Run: headless pygame with SDL's dummy video driver; simulated clock (each Clock.tick advances the game by its frame time, no real sleeping); random seed 0; keys injected as events and as key.get_pressed() state; no mouse input.
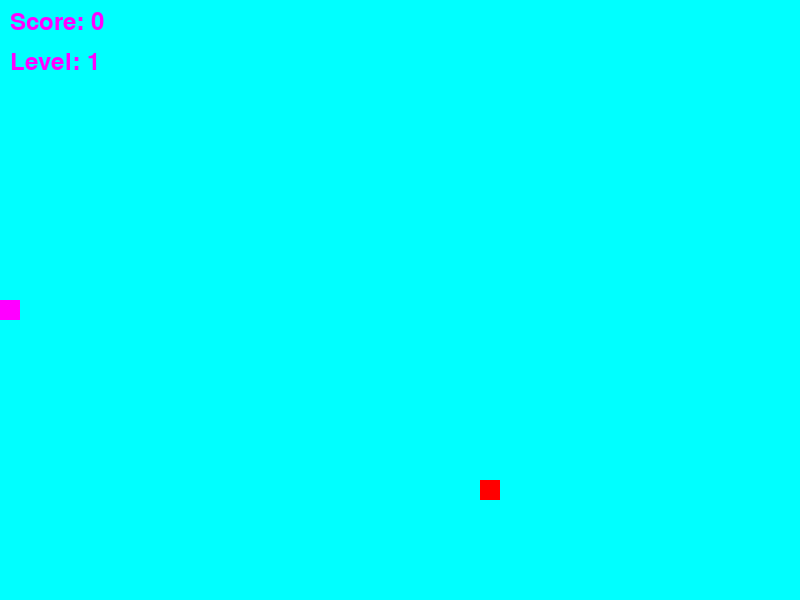
Frame 1 of 4 · flips 1–60 · no input
Frame 2 of 4 · flips 61–180 · tapped SPACE, RETURN · held RIGHT (→), D · screen unchanged from frame 1, image omitted
Frame 3 of 4 · flips 181–300 · held DOWN (↓), S · screen unchanged from frame 2, image omitted
Frame 4 of 4 · flips 301–420 · held LEFT (←), A, UP (↑), W · screen unchanged from frame 3, image omitted

The pygame program that drew these frames:

import pygame 
import time
import random

snake_speed = 15

# Initialize
pygame.init()

# Set up the screen
X, Y = 800, 600
CELL_SIZE = 20
GRID_WIDTH, GRID_HEIGHT = X // CELL_SIZE, Y // CELL_SIZE
screen = pygame.display.set_mode((X, Y))
pygame.display.set_caption("Snake Game")

# Colors
WHITE = (0, 255, 255)
blue = (255, 0, 255)
RED = (255, 0, 0)

# Snake class
class Snake:
    def __init__(self):
        self.body = [(GRID_WIDTH // 2, GRID_HEIGHT // 2)]
        self.direction = (1, 0)

    def move(self):
        head = self.body[0]
        x, y = self.direction
        new_head = ((head[0] + x) % GRID_WIDTH, (head[1] + y) % GRID_HEIGHT)
        if new_head in self.body[:-1]:
            return False  # Snake collided with itself
        self.body.insert(0, new_head)
        self.body.pop()  # Remove the last segment
        return True

    def change_direction(self, direction):
        if (direction[0] * -1, direction[1] * -1) != self.direction:  # Prevents reversing into itself
            self.direction = direction

    def grow(self):
        self.body.append(self.body[-1])

    def draw(self, surface):
        for segment in self.body:
            pygame.draw.rect(surface, blue, (segment[0] * CELL_SIZE, segment[1] * CELL_SIZE, CELL_SIZE, CELL_SIZE))

# Food class
class Food:
    def __init__(self):
        self.position = self.randomize_position()

    def randomize_position(self):
        while True:
            x = random.randint(0, GRID_WIDTH - 1)
            y = random.randint(0, GRID_HEIGHT - 1)
            if (x, y) not in snake.body:
                return (x, y)

    def draw(self, surface):
        pygame.draw.rect(surface, RED, (self.position[0] * CELL_SIZE, self.position[1] * CELL_SIZE, CELL_SIZE, CELL_SIZE))

# Game setup
snake = Snake()
food = Food()
clock = pygame.time.Clock()

# Game variables
score = 0
level = 1
foods_eaten = 0
speed = 8  # Initial speed

# Main game loop
running = True
while running:
    screen.fill(WHITE)

    # Event handling
    for event in pygame.event.get():
        if event.type == pygame.QUIT:
            running = False
        elif event.type == pygame.KEYDOWN:
            if event.key == pygame.K_UP:
                snake.change_direction((0, -1))
            elif event.key == pygame.K_DOWN:
                snake.change_direction((0, 1))
            elif event.key == pygame.K_LEFT:
                snake.change_direction((-1, 0))
            elif event.key == pygame.K_RIGHT:
                snake.change_direction((1, 0))

    # Check for food collision
    if snake.body[0][0] < 0 or snake.body[0][0] >= GRID_WIDTH or snake.body[0][1] < 0 or snake.body[0][1] >= GRID_HEIGHT:
        running = False  # Game over if snake hits the wall
    if snake.body[0] == food.position:
        score += 1
        foods_eaten += 1
        if foods_eaten >= 3:  # Increase level every 3 foods eaten
            level += 1
            speed += 1  # Increase speed with level
            foods_eaten = 0
        food.position = food.randomize_position()
        snake.grow()  # Grow the snake only when it eats food
    else:
        # Move the snake only if it doesn't eat food
        if not snake.move():
            running = False  # Game over if snake collides with itself or the wall

    # Check for border collision
    if snake.body[0][0] < 0 or snake.body[0][0] >= GRID_WIDTH or snake.body[0][1] < 0 or snake.body[0][1] >= GRID_HEIGHT:
        running = False  # Game over if snake hits the wall

    # Draw objects
    snake.draw(screen)
    food.draw(screen)
    
    # Display score and level
    font = pygame.font.Font(None, 36)
    score_text = font.render(f"Score: {score}", True, blue)
    level_text = font.render(f"Level: {level}", True, blue)
    screen.blit(score_text, (10, 10))
    screen.blit(level_text, (10, 50))

    pygame.display.flip()
    clock.tick(speed)  # Control game speed

pygame.quit()
